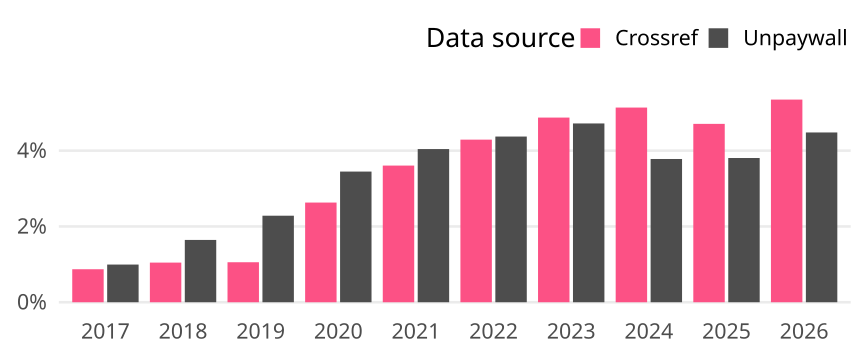

Data behind this chart, as committed beside it:
cr_year, cat, article_total, name, oa_articles, oa_share
2017, Global, 44558, Crossref, 388, 0.008708
2017, Global, 44558, Unpaywall, 443, 0.009942
2018, Global, 47994, Crossref, 502, 0.01046
2018, Global, 47994, Unpaywall, 789, 0.01644
2019, Global, 48878, Crossref, 516, 0.01056
2019, Global, 48878, Unpaywall, 1116, 0.02283
2020, Global, 52957, Crossref, 1393, 0.0263
2020, Global, 52957, Unpaywall, 1826, 0.03448
2021, Global, 59949, Crossref, 2162, 0.03606
2021, Global, 59949, Unpaywall, 2423, 0.04042
2022, Global, 71019, Crossref, 3047, 0.0429
2022, Global, 71019, Unpaywall, 3105, 0.04372
2023, Global, 68340, Crossref, 3330, 0.04873
2023, Global, 68340, Unpaywall, 3224, 0.04718
2024, Global, 83859, Crossref, 4308, 0.05137
2024, Global, 83859, Unpaywall, 3170, 0.0378
2025, Global, 89656, Crossref, 4220, 0.04707
2025, Global, 89656, Unpaywall, 3412, 0.03806
2026, Global, 66968, Crossref, 3581, 0.05347
2026, Global, 66968, Unpaywall, 3000, 0.0448
